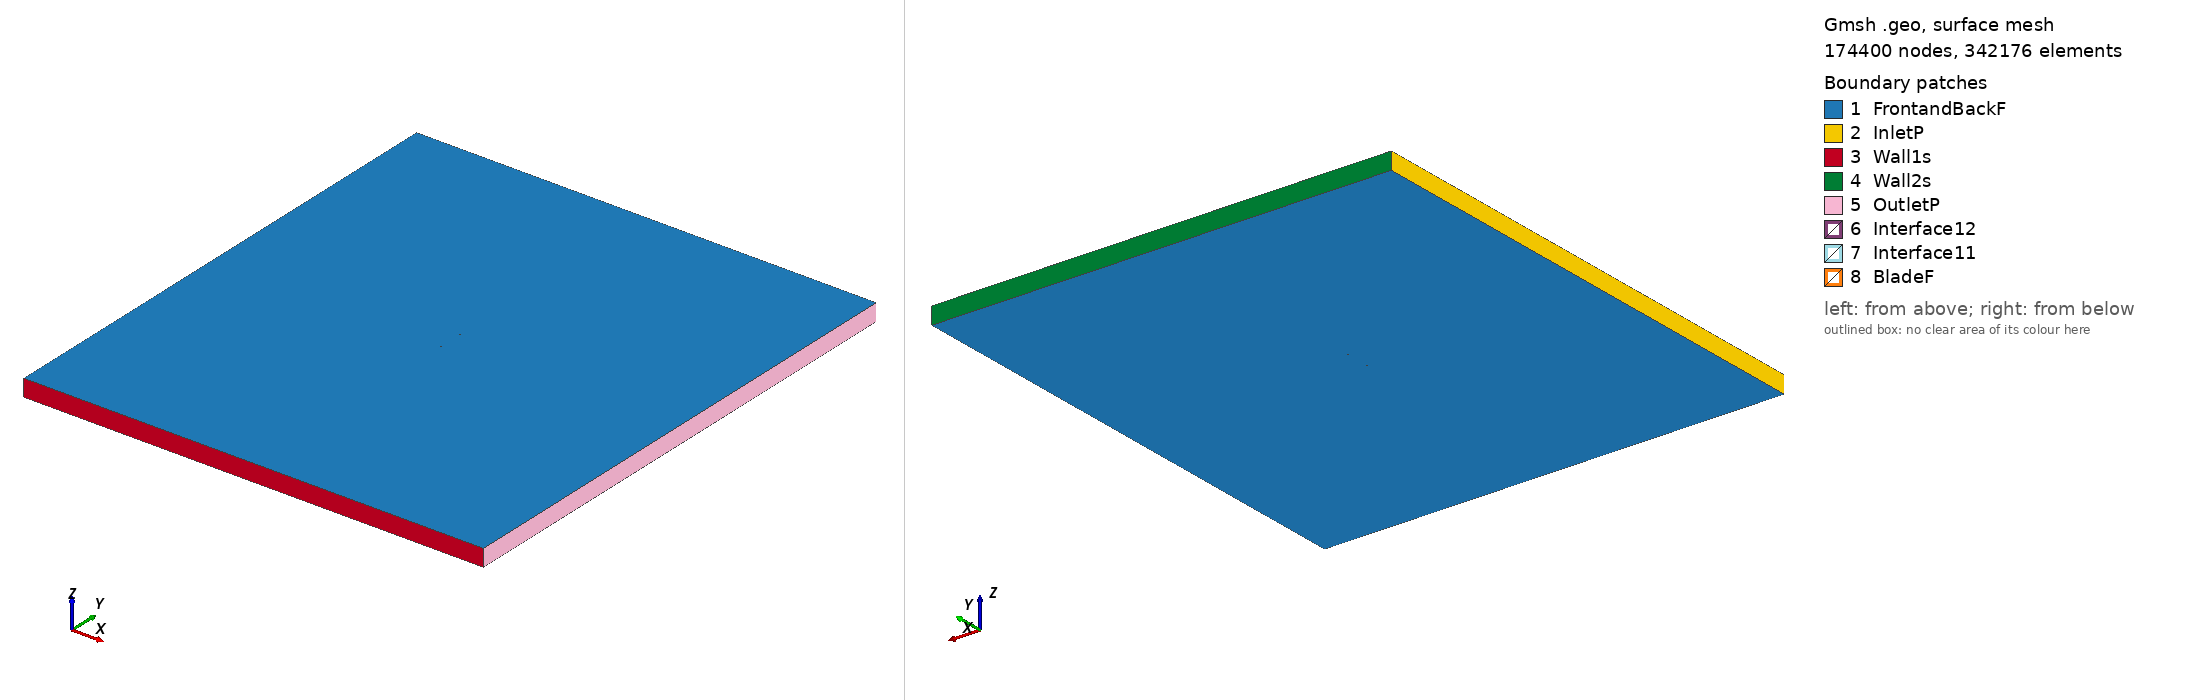

Gmsh geometry script, surface-meshed: 174400 nodes, 342176 surface elements. Boundary patches (legend numbers): 1 FrontandBackF, 2 InletP, 3 Wall1s, 4 Wall2s, 5 OutletP, 6 Interface12, 7 Interface11, 8 BladeF. Left view from above one corner, right view from below the opposite corner. Legend entries are the model's physical surfaces. The drawing asked Gmsh for element sizes between 1% and 20% of the model's largest extent; the script's own settings can give other sizes.

=== l188root_tsr_4.4696_aoa_-2.1604.geo (drawn) ===
SetFactory("OpenCASCADE");

Point(1) = {0.074909, 0.740392, 0, 1.0};
Point(2) = {0.073963, 0.740564, 0, 1.0};
Point(3) = {0.071938, 0.740937, 0, 1.0};
Point(4) = {0.069568, 0.741381, 0, 1.0};
Point(5) = {0.066865, 0.741894, 0, 1.0};
Point(6) = {0.063841, 0.742474, 0, 1.0};
Point(7) = {0.060513, 0.743113, 0, 1.0};
Point(8) = {0.056895, 0.743801, 0, 1.0};
Point(9) = {0.053006, 0.744524, 0, 1.0};
Point(10) = {0.048867, 0.745261, 0, 1.0};
Point(11) = {0.044497, 0.745974, 0, 1.0};
Point(12) = {0.039920, 0.746654, 0, 1.0};
Point(13) = {0.035156, 0.747302, 0, 1.0};
Point(14) = {0.030229, 0.747908, 0, 1.0};
Point(15) = {0.025164, 0.748461, 0, 1.0};
Point(16) = {0.019986, 0.748949, 0, 1.0};
Point(17) = {0.014720, 0.749359, 0, 1.0};
Point(18) = {0.009393, 0.749679, 0, 1.0};
Point(19) = {0.004030, 0.749896, 0, 1.0};
Point(20) = {-0.001342, 0.750000, 0, 1.0};
Point(21) = {-0.006696, 0.749983, 0, 1.0};
Point(22) = {-0.012006, 0.749838, 0, 1.0};
Point(23) = {-0.017246, 0.749565, 0, 1.0};
Point(24) = {-0.022392, 0.749199, 0, 1.0};
Point(25) = {-0.027419, 0.748754, 0, 1.0};
Point(26) = {-0.032303, 0.748238, 0, 1.0};
Point(27) = {-0.037021, 0.747656, 0, 1.0};
Point(28) = {-0.041549, 0.747016, 0, 1.0};
Point(29) = {-0.045865, 0.746322, 0, 1.0};
Point(30) = {-0.049949, 0.745579, 0, 1.0};
Point(31) = {-0.053780, 0.744791, 0, 1.0};
Point(32) = {-0.057341, 0.743960, 0, 1.0};
Point(33) = {-0.060613, 0.743089, 0, 1.0};
Point(34) = {-0.063580, 0.742179, 0, 1.0};
Point(35) = {-0.066228, 0.741232, 0, 1.0};
Point(36) = {-0.068544, 0.740247, 0, 1.0};
Point(37) = {-0.070516, 0.739228, 0, 1.0};
Point(38) = {-0.072135, 0.738175, 0, 1.0};
Point(39) = {-0.073393, 0.737093, 0, 1.0};
Point(40) = {-0.074283, 0.735984, 0, 1.0};
Point(41) = {-0.074802, 0.734859, 0, 1.0};
Point(42) = {-0.074947, 0.733732, 0, 1.0};
Point(43) = {-0.074720, 0.732696, 0, 1.0};
Point(44) = {-0.074125, 0.731789, 0, 1.0};
Point(45) = {-0.073163, 0.730996, 0, 1.0};
Point(46) = {-0.071838, 0.730306, 0, 1.0};
Point(47) = {-0.070157, 0.729712, 0, 1.0};
Point(48) = {-0.068127, 0.729206, 0, 1.0};
Point(49) = {-0.065758, 0.728780, 0, 1.0};
Point(50) = {-0.063061, 0.728427, 0, 1.0};
Point(51) = {-0.060049, 0.728141, 0, 1.0};
Point(52) = {-0.056735, 0.727916, 0, 1.0};
Point(53) = {-0.053137, 0.727746, 0, 1.0};
Point(54) = {-0.049272, 0.727627, 0, 1.0};
Point(55) = {-0.045157, 0.727556, 0, 1.0};
Point(56) = {-0.040814, 0.727531, 0, 1.0};
Point(57) = {-0.036262, 0.727550, 0, 1.0};
Point(58) = {-0.031525, 0.727614, 0, 1.0};
Point(59) = {-0.026626, 0.727723, 0, 1.0};
Point(60) = {-0.021588, 0.727881, 0, 1.0};
Point(61) = {-0.016436, 0.728090, 0, 1.0};
Point(62) = {-0.011195, 0.728359, 0, 1.0};
Point(63) = {-0.005894, 0.728720, 0, 1.0};
Point(64) = {-0.000556, 0.729169, 0, 1.0};
Point(65) = {0.004792, 0.729698, 0, 1.0};
Point(66) = {0.010124, 0.730293, 0, 1.0};
Point(67) = {0.015415, 0.730942, 0, 1.0};
Point(68) = {0.020639, 0.731631, 0, 1.0};
Point(69) = {0.025772, 0.732344, 0, 1.0};
Point(70) = {0.030789, 0.733066, 0, 1.0};
Point(71) = {0.035666, 0.733783, 0, 1.0};
Point(72) = {0.040379, 0.734478, 0, 1.0};
Point(73) = {0.044906, 0.735136, 0, 1.0};
Point(74) = {0.049226, 0.735735, 0, 1.0};
Point(75) = {0.053318, 0.736261, 0, 1.0};
Point(76) = {0.057161, 0.736738, 0, 1.0};
Point(77) = {0.060737, 0.737172, 0, 1.0};
Point(78) = {0.064027, 0.737565, 0, 1.0};
Point(79) = {0.067015, 0.737919, 0, 1.0};
Point(80) = {0.069687, 0.738235, 0, 1.0};
Point(81) = {0.072029, 0.738512, 0, 1.0};
Point(82) = {0.074031, 0.738750, 0, 1.0};
Point(83) = {0.074967, 0.738856, 0, 1.0};
Point(84) = {-0.074909, -0.740392, 0, 1.0};
Point(85) = {-0.073963, -0.740564, 0, 1.0};
Point(86) = {-0.071938, -0.740937, 0, 1.0};
Point(87) = {-0.069568, -0.741381, 0, 1.0};
Point(88) = {-0.066865, -0.741894, 0, 1.0};
Point(89) = {-0.063841, -0.742474, 0, 1.0};
Point(90) = {-0.060513, -0.743113, 0, 1.0};
Point(91) = {-0.056895, -0.743801, 0, 1.0};
Point(92) = {-0.053006, -0.744524, 0, 1.0};
Point(93) = {-0.048867, -0.745261, 0, 1.0};
Point(94) = {-0.044497, -0.745974, 0, 1.0};
Point(95) = {-0.039920, -0.746654, 0, 1.0};
Point(96) = {-0.035156, -0.747302, 0, 1.0};
Point(97) = {-0.030229, -0.747908, 0, 1.0};
Point(98) = {-0.025164, -0.748461, 0, 1.0};
Point(99) = {-0.019986, -0.748949, 0, 1.0};
Point(100) = {-0.014720, -0.749359, 0, 1.0};
Point(101) = {-0.009393, -0.749679, 0, 1.0};
Point(102) = {-0.004030, -0.749896, 0, 1.0};
Point(103) = {0.001342, -0.750000, 0, 1.0};
Point(104) = {0.006696, -0.749983, 0, 1.0};
Point(105) = {0.012006, -0.749838, 0, 1.0};
Point(106) = {0.017246, -0.749565, 0, 1.0};
Point(107) = {0.022392, -0.749199, 0, 1.0};
Point(108) = {0.027419, -0.748754, 0, 1.0};
Point(109) = {0.032303, -0.748238, 0, 1.0};
Point(110) = {0.037021, -0.747656, 0, 1.0};
Point(111) = {0.041549, -0.747016, 0, 1.0};
Point(112) = {0.045865, -0.746322, 0, 1.0};
Point(113) = {0.049949, -0.745579, 0, 1.0};
Point(114) = {0.053780, -0.744791, 0, 1.0};
Point(115) = {0.057341, -0.743960, 0, 1.0};
Point(116) = {0.060613, -0.743089, 0, 1.0};
Point(117) = {0.063580, -0.742179, 0, 1.0};
Point(118) = {0.066228, -0.741232, 0, 1.0};
Point(119) = {0.068544, -0.740247, 0, 1.0};
Point(120) = {0.070516, -0.739228, 0, 1.0};
Point(121) = {0.072135, -0.738175, 0, 1.0};
Point(122) = {0.073393, -0.737093, 0, 1.0};
Point(123) = {0.074283, -0.735984, 0, 1.0};
Point(124) = {0.074802, -0.734859, 0, 1.0};
Point(125) = {0.074947, -0.733732, 0, 1.0};
Point(126) = {0.074720, -0.732696, 0, 1.0};
Point(127) = {0.074125, -0.731789, 0, 1.0};
Point(128) = {0.073163, -0.730996, 0, 1.0};
Point(129) = {0.071838, -0.730306, 0, 1.0};
Point(130) = {0.070157, -0.729712, 0, 1.0};
Point(131) = {0.068127, -0.729206, 0, 1.0};
Point(132) = {0.065758, -0.728780, 0, 1.0};
Point(133) = {0.063061, -0.728427, 0, 1.0};
Point(134) = {0.060049, -0.728141, 0, 1.0};
Point(135) = {0.056735, -0.727916, 0, 1.0};
Point(136) = {0.053137, -0.727746, 0, 1.0};
Point(137) = {0.049272, -0.727627, 0, 1.0};
Point(138) = {0.045157, -0.727556, 0, 1.0};
Point(139) = {0.040814, -0.727531, 0, 1.0};
Point(140) = {0.036262, -0.727550, 0, 1.0};
Point(141) = {0.031525, -0.727614, 0, 1.0};
Point(142) = {0.026626, -0.727723, 0, 1.0};
Point(143) = {0.021588, -0.727881, 0, 1.0};
Point(144) = {0.016436, -0.728090, 0, 1.0};
Point(145) = {0.011195, -0.728359, 0, 1.0};
Point(146) = {0.005894, -0.728720, 0, 1.0};
Point(147) = {0.000556, -0.729169, 0, 1.0};
Point(148) = {-0.004792, -0.729698, 0, 1.0};
Point(149) = {-0.010124, -0.730293, 0, 1.0};
Point(150) = {-0.015415, -0.730942, 0, 1.0};
Point(151) = {-0.020639, -0.731631, 0, 1.0};
Point(152) = {-0.025772, -0.732344, 0, 1.0};
Point(153) = {-0.030789, -0.733066, 0, 1.0};
Point(154) = {-0.035666, -0.733783, 0, 1.0};
Point(155) = {-0.040379, -0.734478, 0, 1.0};
Point(156) = {-0.044906, -0.735136, 0, 1.0};
Point(157) = {-0.049226, -0.735735, 0, 1.0};
Point(158) = {-0.053318, -0.736261, 0, 1.0};
Point(159) = {-0.057161, -0.736738, 0, 1.0};
Point(160) = {-0.060737, -0.737172, 0, 1.0};
Point(161) = {-0.064027, -0.737565, 0, 1.0};
Point(162) = {-0.067015, -0.737919, 0, 1.0};
Point(163) = {-0.069687, -0.738235, 0, 1.0};
Point(164) = {-0.072029, -0.738512, 0, 1.0};
Point(165) = {-0.074031, -0.738750, 0, 1.0};
Point(166) = {-0.074967, -0.738856, 0, 1.0};

// Lines: first blade (splines 1-4)
Spline(1) = {1:26};
Spline(2) = {26:57};
Spline(3) = {57:83};
Spline(4) = {83,1};

// Lines: second blade (splines 5-8)
Spline(5) = {84:109};
Spline(6) = {109:140};
Spline(7) = {140:166};
Spline(8) = {166,84};

// Outer domain (points 20001-4 and lines)
Point(167) = {-13.50000000, -15.00000000, 0, 1.0};
Point(168) = {-13.50000000, 15.00000000, 0, 1.0};
Point(169) = {13.50000000, 15.00000000, 0, 1.0};
Point(170) = {13.50000000, -15.00000000, 0, 1.0};
Line(11) = {167, 168};
Line(12) = {168, 169};
Line(13) = {169, 170};
Line(14) = {167, 170};

// Interface (between moving and stationary domain) (circles)
Circle(9) = {0, 0, 0, 0.80000000, 0, 2*Pi};
Circle(10) = {0, 0, 0, 0.80000000, 0, 2*Pi};

// Loops collect Lines/Splines/etc (blade1, blade2, domain, first circle)
Line Loop(1) = {1:4};
Line Loop(2) = {5:8};
Line Loop(3) = {11,12,13,-14};
Line Loop(4) = {9};

// BooleanDifference cuts out the circle/interface from the domain
Plane Surface(1) = {3};
Plane Surface(2) = {4};
BooleanDifference{ Surface{1}; Delete;}{ Surface{2}; Delete;}

// This one cuts out the blades from the inner circle/interface
Line Loop(6) = {10};
Plane Surface(5) = {6};
Plane Surface(6) = {1};
Plane Surface(7) = {2};
BooleanDifference{ Surface{5}; Delete;}{ Surface{6,7}; Delete;}

// extrude to 3rd dimension
Extrude {0, 0, 1} {Surface{1}; Surface{5}; Layers{1}; Recombine;}

// Physical Surfaces are the named boundaries (patches)
Physical Surface("Interface11") = {12};
Physical Surface("Interface12") = {10};

// sides of domain
Physical Surface("InletP") = {6};
Physical Surface("OutletP") = {9};

// top and bottom of domain
Physical Surface("Wall1s") = {7};
Physical Surface("Wall2s") = {8};

// Check FrontandBackF by ensuring there is nothing in the 3rd dimension
Physical Surface("FrontandBackF") = {1,11,5,21};
Physical Surface("BladeF") = {13:20};
Physical Volume("Turbine") = {2};
Physical Volume("Farfield") = {1};

// settings for airfoil boundary layer
Field[1] = BoundaryLayer;
Field[1].EdgesList = {1:8};
Field[1].hwall_n = 1e-3;
Field[1].thickness = 1.5e-2;
Field[1].ratio = 1.05;
Field[1].Quads = 1;
BoundaryLayer Field = 1;

// control points for mesh (blade and interface)
// floor((arc length / 1.5mm)/ 6) -> Transfinite Line
Transfinite Line {1,2,3,5,6,7} = 34 Using Progression 1;
Transfinite Line {4,8} = 2 Using Progression 1;
Transfinite Line {9, 15} = 800 Using Progression 1;

// For more information on gmsh syntax, visit http://gmsh.info/doc/texinfo/gmsh.html
